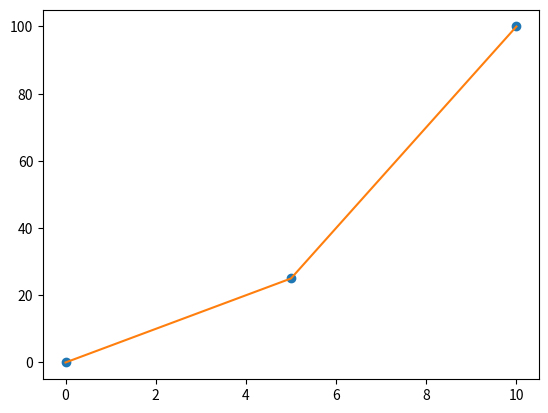

Source code (Python):
import numpy as np


def get_sparse_linear_spline(in_vec, out_vec):
    if np.max(out_vec) > in_vec[-1] or np.min(out_vec) < in_vec[0]:
        raise Exception('Internal error: cannot extrapolate using sparse linear spline')

    num_in = len(in_vec)
    num_out = len(out_vec)

    iright = np.maximum(1, np.searchsorted(in_vec, out_vec, side='left'))
    ileft = iright - 1

    w = (out_vec - in_vec[ileft]) / (in_vec[iright] - in_vec[ileft])

    data = np.zeros((num_out, 2))
    rows = np.zeros((num_out, 2), int)
    cols = np.zeros((num_out, 2), int)

    data[:, 0] = 1 - w
    data[:, 1] = w
    rows[:, 0] = np.arange(num_out)
    rows[:, 1] = np.arange(num_out)
    cols[:, 0] = ileft
    cols[:, 1] = iright

    return data.flatten(), rows.flatten(), cols.flatten()


if __name__ == '__main__':
    import matplotlib.pyplot as plt
    import scipy.sparse

    num_in = 3
    num_out = 1000
    in_x = np.linspace(0, 10, num_in)
    in_y = in_x ** 2
    out_x = np.linspace(0, 10, num_out)
    out_y = None

    data, rows, cols = get_sparse_linear_spline(in_x, out_x)
    mtx = scipy.sparse.csc_matrix((data, (rows, cols)))
    out_y = mtx.dot(in_y)

    plt.plot(in_x, in_y, 'o')
    plt.plot(out_x, out_y)
    plt.show()
